Run: headless pygame with SDL's dummy video driver; simulated clock (each Clock.tick advances the game by its frame time, no real sleeping); random seed 0; keys injected as events and as key.get_pressed() state; no mouse input.
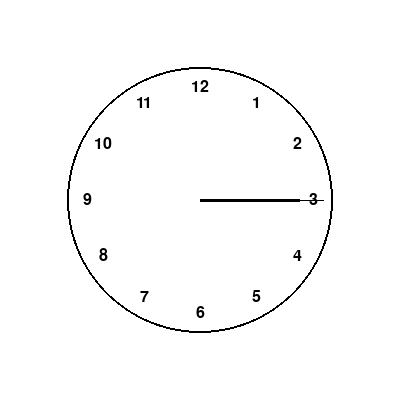
Frame 1 of 4 · flips 1–60 · no input
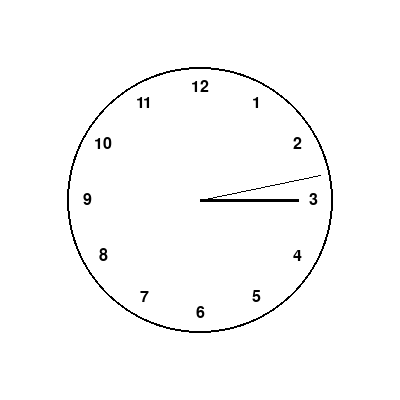
Frame 2 of 4 · flips 61–180 · tapped SPACE, RETURN · held RIGHT (→), D
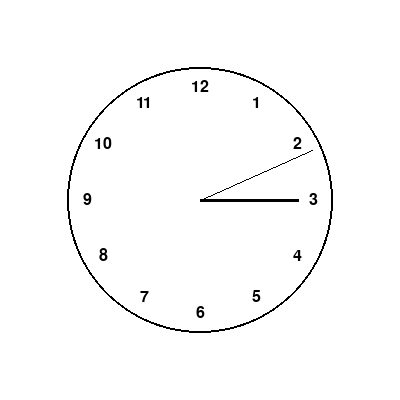
Frame 3 of 4 · flips 181–300 · held DOWN (↓), S
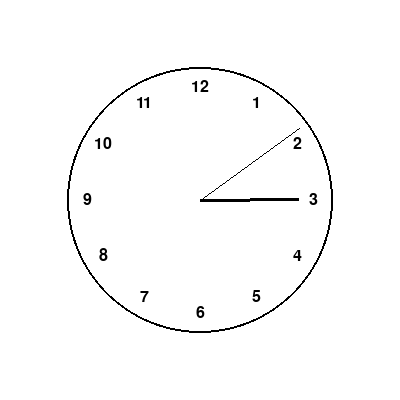
Frame 4 of 4 · flips 301–420 · held LEFT (←), A, UP (↑), W

The pygame program that drew these frames:

import pygame
import math

# Initialize Pygame
pygame.init()

# Set the width and height of the screen (window)
width, height = 400, 400
screen = pygame.display.set_mode((width, height))
pygame.display.set_caption("Analog Clock")

# Define colors
WHITE = (255, 255, 255)
BLACK = (0, 0, 0)

# Define clock parameters
clock_radius = min(width, height) // 3
minute_hand_length = clock_radius * 3 // 4
second_hand_length = clock_radius - 10

# Define font
font = pygame.font.Font(None, 24)

# Main loop
running = True
clock = pygame.time.Clock()
while running:
    # Event handling
    for event in pygame.event.get():
        if event.type == pygame.QUIT:
            running = False

    # Clear the screen
    screen.fill(WHITE)

    # Get current time
    current_time = pygame.time.get_ticks() // 1000  # Get elapsed time in seconds
    hour = current_time // 3600 % 12
    minute = (current_time // 60) % 60
    second = current_time % 60

    # Draw clock face
    pygame.draw.circle(screen, BLACK, (width // 2, height // 2), clock_radius, 2)

    # Draw numbers
    for num in range(1, 13):
        angle = math.radians(90 - num * 30)  # Adjust the angle calculation for clockwise direction
        num_x = width // 2 + int(math.cos(angle) * clock_radius * 0.85)
        num_y = height // 2 - int(math.sin(angle) * clock_radius * 0.85)
        number_text = font.render(str(num), True, BLACK)
        num_rect = number_text.get_rect(center=(num_x, num_y))
        screen.blit(number_text, num_rect)

    # Draw minute hand
    minute_angle = math.radians((minute + second / 60) * 6)  # adjusted for seconds
    minute_hand_x = width // 2 + int(math.cos(minute_angle) * minute_hand_length)
    minute_hand_y = height // 2 - int(math.sin(minute_angle) * minute_hand_length)
    pygame.draw.line(screen, BLACK, (width // 2, height // 2), (minute_hand_x, minute_hand_y), 3)

    # Draw second hand
    second_angle = math.radians(second * 6)
    second_hand_x = width // 2 + int(math.cos(second_angle) * second_hand_length)
    second_hand_y = height // 2 - int(math.sin(second_angle) * second_hand_length)
    pygame.draw.line(screen, BLACK, (width // 2, height // 2), (second_hand_x, second_hand_y), 1)

    # Update the display
    pygame.display.update()

    # Cap the frame rate
    clock.tick(60)

# Quit Pygame
pygame.quit()
